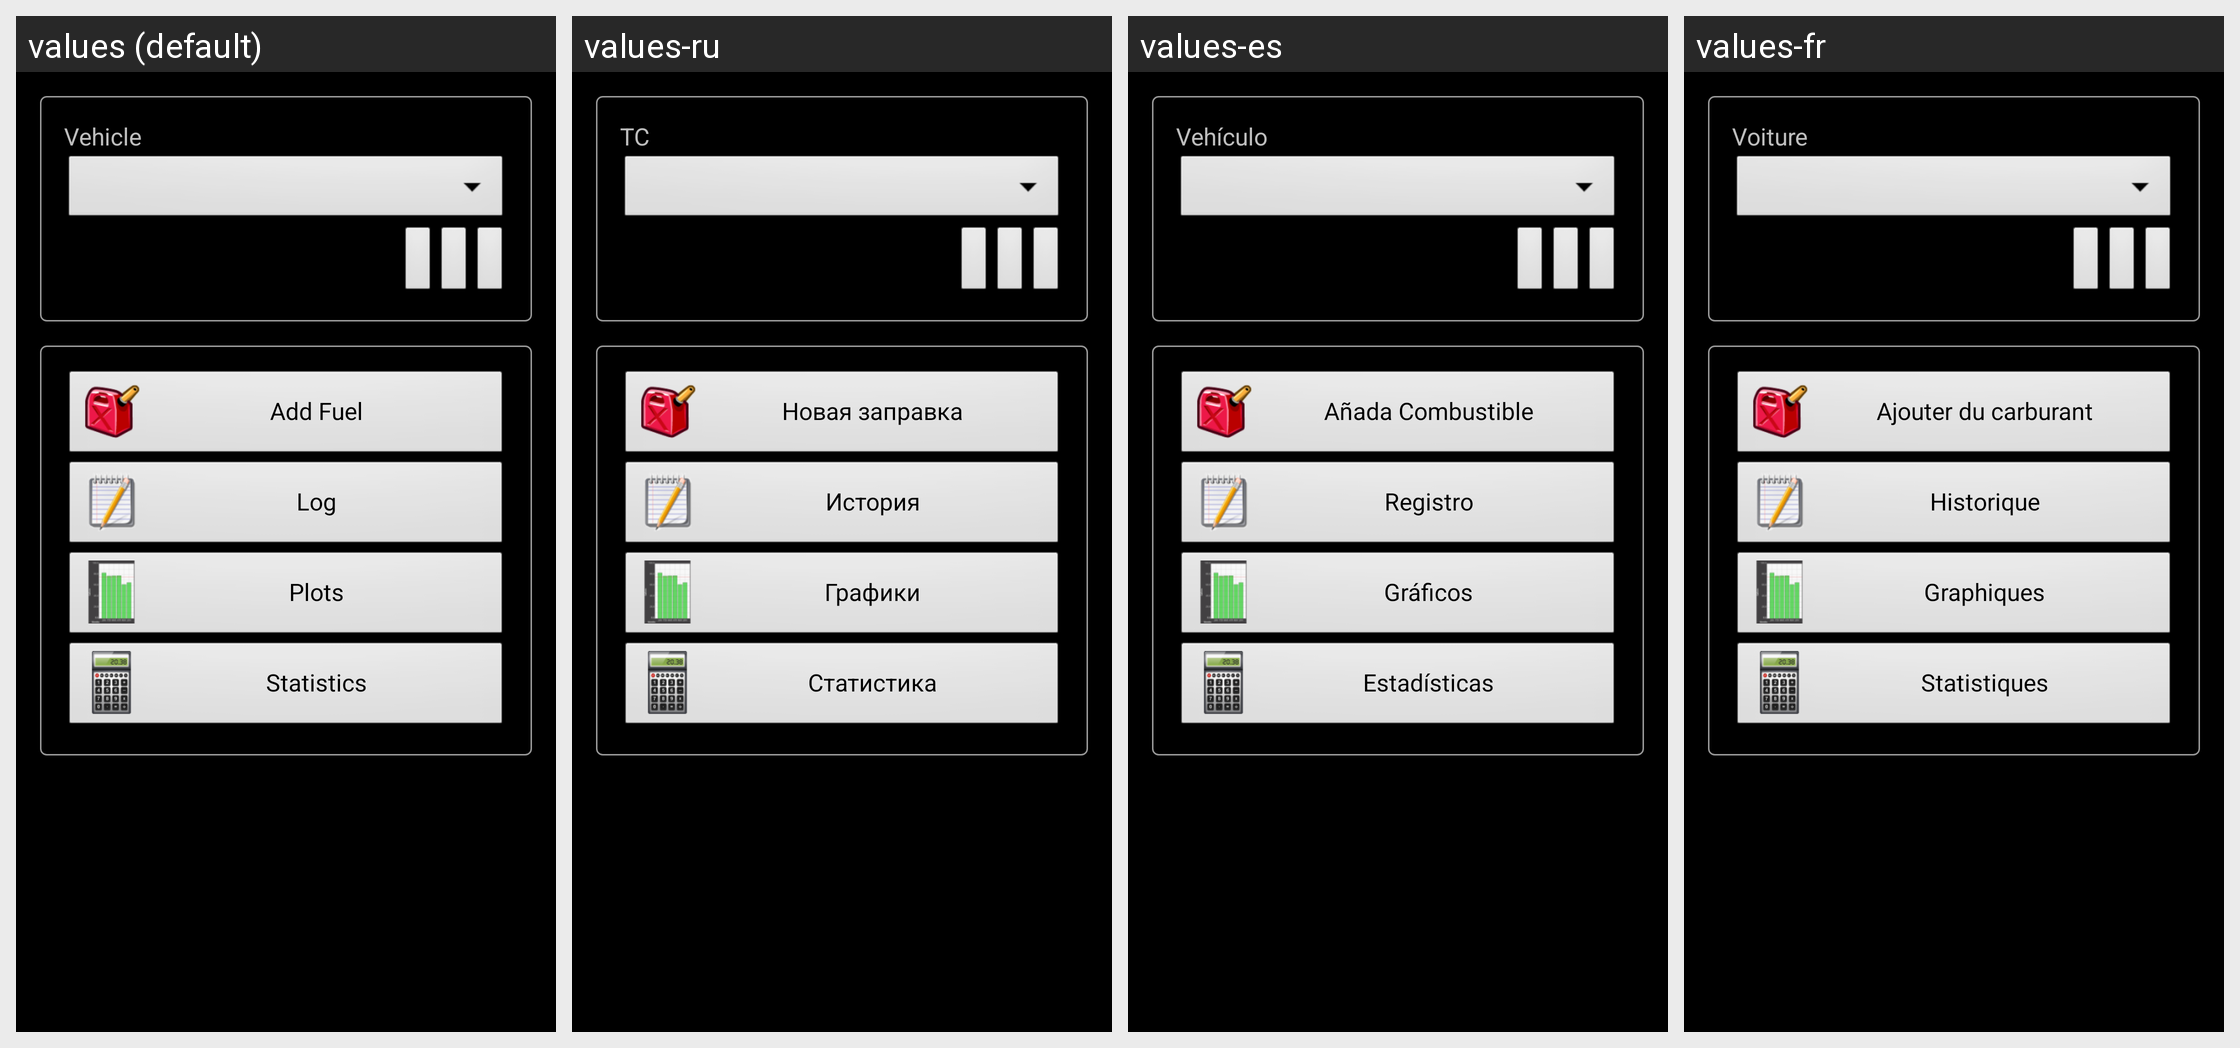

Strings drawn on this Android screen and how each of the app's shown locales translates them:
Android screen res/layout/activity_main.xml rendered under 4 locales, left to right: values (default), values-ru, values-es, values-fr. Device: Nexus 5 (rendered at 1080×1920; each locale shown at half size, 540×960, under a caption strip naming it); theme AppTheme.
Other locales in the repository, not shown: values-cs, values-de, values-fi, values-pt-rBR.
Strings drawn on this screen, with the default value and each locale's value (text and hints the layout hard-codes, and strings that could not be matched under every locale, appear in the picture but are not listed):

vehicles_spinner_prompt
  values: Vehicle
  values-ru: ТС
  values-es: Vehículo
  values-fr: Voiture

get_gas_button_label
  values: Add Fuel
  values-ru: Новая заправка
  values-es: Añada Combustible
  values-fr: Ajouter du carburant

view_log_button_label
  values: Log
  values-ru: История
  values-es: Registro
  values-fr: Historique

plot_data_label
  values: Plots
  values-ru: Графики
  values-es: Gráficos
  values-fr: Graphiques

view_statistics_label
  values: Statistics
  values-ru: Статистика
  values-es: Estadísticas
  values-fr: Statistiques
